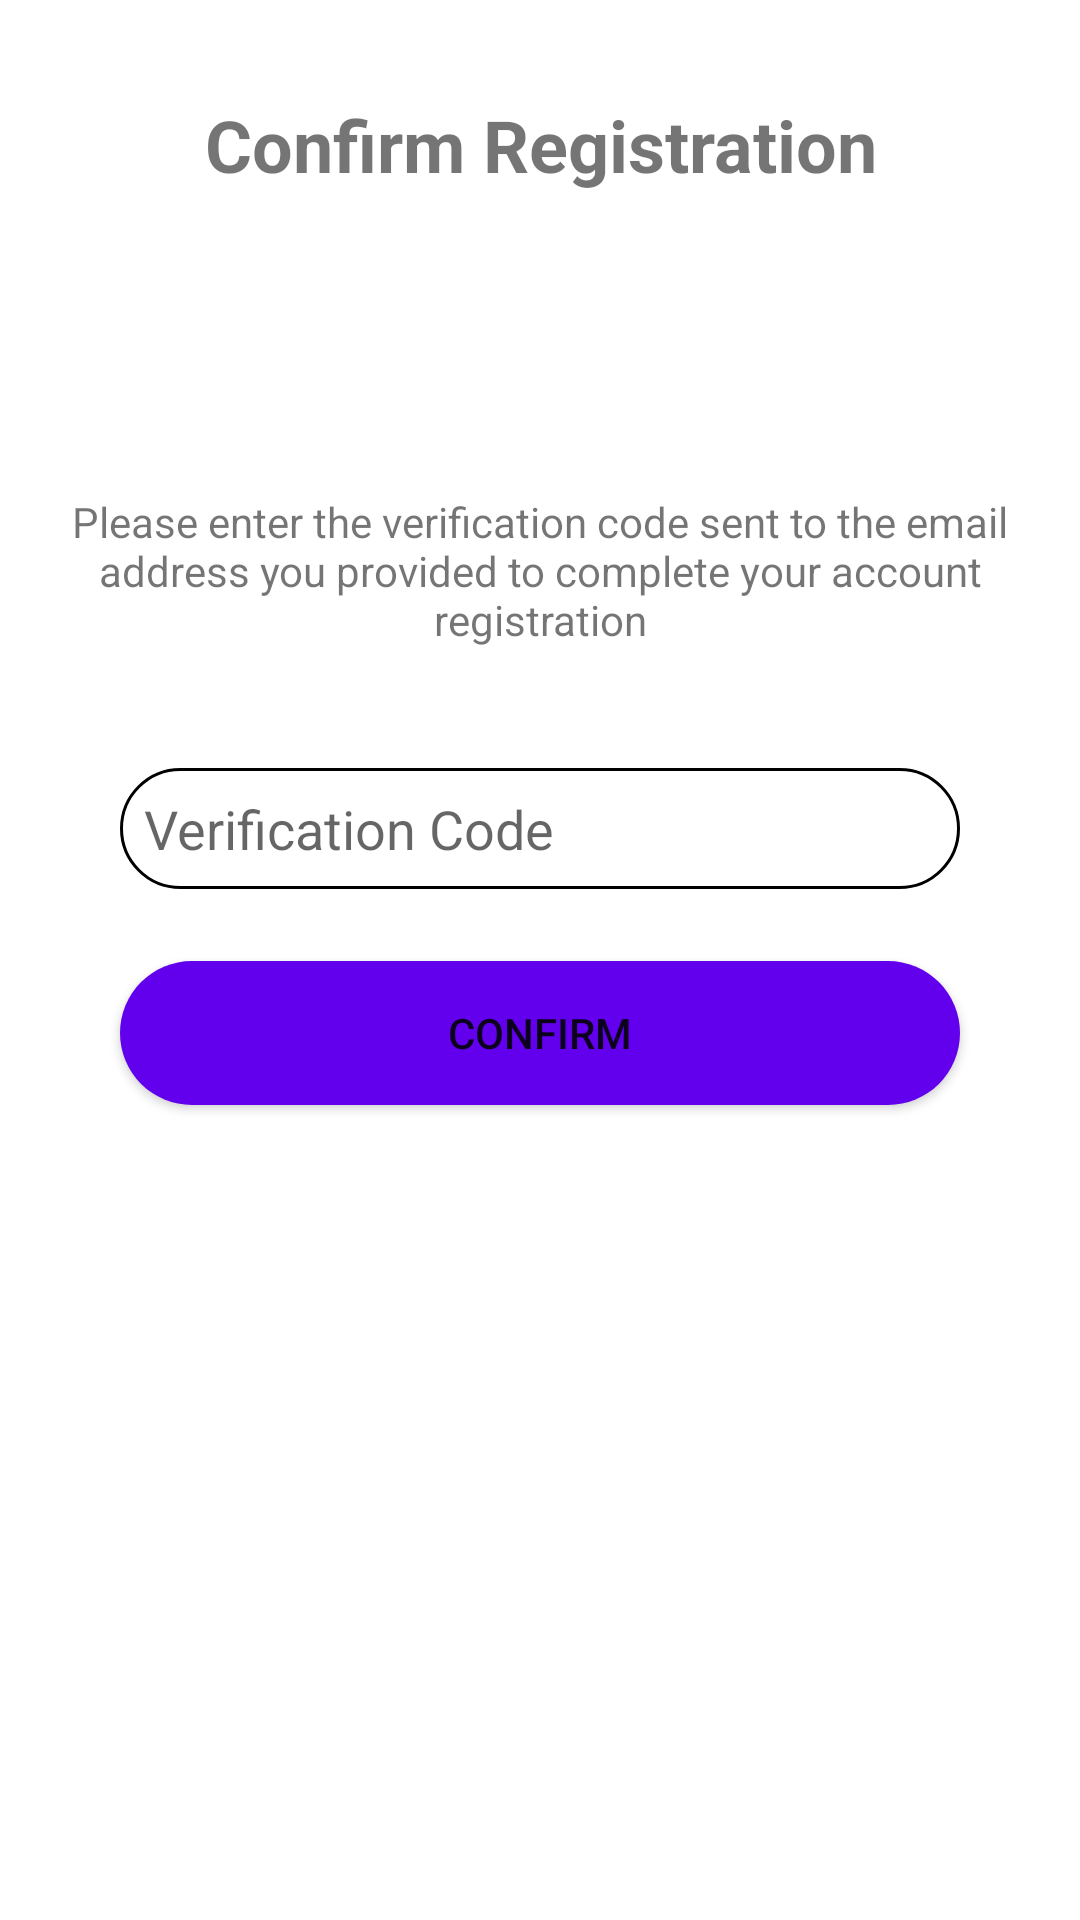

Here is an Android app screen rendered from its layout file. Give the layout XML and the strings, colors and styles it references.
<!-- AndroidManifest.xml: application theme Theme.NeedToFeed -->
<!-- res/layout/fragment_register_confirmation.xml -->
<?xml version="1.0" encoding="utf-8"?>
<androidx.constraintlayout.widget.ConstraintLayout xmlns:android="http://schemas.android.com/apk/res/android"
    android:layout_width="match_parent"
    android:layout_height="match_parent"
    xmlns:app="http://schemas.android.com/apk/res-auto">

    <TextView
        android:id="@+id/title_register_confirm"
        android:layout_width="match_parent"
        android:layout_height="wrap_content"
        android:layout_margin="32dp"
        app:layout_constraintStart_toStartOf="parent"
        app:layout_constraintEnd_toEndOf="parent"
        app:layout_constraintTop_toTopOf="parent"
        android:text="@string/title_register_confirm"
        android:textStyle="bold"
        android:textSize="24sp"
        android:textAlignment="center"
        android:gravity="center"/>

    <TextView
        android:id="@+id/register_confirm_prompt"
        android:layout_width="match_parent"
        android:layout_height="wrap_content"
        android:layout_marginTop="100dp"
        app:layout_constraintTop_toBottomOf="@+id/title_register_confirm"
        android:text="@string/register_confirm_prompt"
        android:textAlignment="center"
        android:gravity="center"/>

    <androidx.appcompat.widget.AppCompatEditText
        android:id="@+id/register_confirm_input_code"
        android:layout_width="280dp"
        android:layout_height="wrap_content"
        android:layout_marginTop="40dp"
        app:layout_constraintTop_toBottomOf="@+id/register_confirm_prompt"
        app:layout_constraintStart_toStartOf="parent"
        app:layout_constraintEnd_toEndOf="parent"
        android:padding="8dp"
        android:background="@drawable/rounded_button_transparent"
        android:hint="@string/hint_verification_code"
        android:inputType="number" />

    <androidx.appcompat.widget.AppCompatButton
        android:id="@+id/btn_register_confirm"
        android:layout_width="280dp"
        android:layout_height="wrap_content"
        android:layout_marginTop="24dp"
        app:layout_constraintTop_toBottomOf="@+id/register_confirm_input_code"
        app:layout_constraintStart_toStartOf="parent"
        app:layout_constraintEnd_toEndOf="parent"
        android:background="@drawable/rounded_button_purple"
        android:text="@string/lbl_register_confirm"/>
</androidx.constraintlayout.widget.ConstraintLayout>
<!-- resources referenced by this layout -->
<resources>
  <!-- drawable rounded_button_purple (drawable) -->
  <?xml version="1.0" encoding="utf-8"?>
  <shape xmlns:android="http://schemas.android.com/apk/res/android"
      android:shape="rectangle">
      <solid android:color="@color/purple_500" />
      <corners android:radius="30dp" />
  </shape>
  <!-- drawable rounded_button_transparent (drawable) -->
  <?xml version="1.0" encoding="utf-8"?>
  <shape xmlns:android="http://schemas.android.com/apk/res/android"
      android:shape="rectangle">
      <stroke android:color="@android:color/black" android:width="1dp" />
      <corners android:radius="30dp" />
  </shape>
  <string name="hint_verification_code">Verification Code</string>
  <string name="lbl_register_confirm">Confirm</string>
  <string name="register_confirm_prompt">Please enter the verification code sent to the email address you provided to complete your account registration</string>
  <string name="title_register_confirm">Confirm Registration</string>
  <style name="Theme.NeedToFeed" parent="Theme.MaterialComponents.DayNight.NoActionBar">
          
          <item name="colorPrimary">@color/purple_500</item>
          <item name="colorPrimaryVariant">@color/purple_700</item>
          <item name="colorOnPrimary">@color/white</item>
          
          <item name="colorSecondary">@color/teal_200</item>
          <item name="colorSecondaryVariant">@color/teal_700</item>
          <item name="colorOnSecondary">@color/black</item>
          
          <item name="android:statusBarColor" tools:targetApi="l">?attr/colorPrimaryVariant</item>
          
      </style>
  <color name="purple_500">#FF6200EE</color>
  <color name="purple_700">#FF3700B3</color>
  <color name="white">#FFFFFFFF</color>
  <color name="teal_200">#FF03DAC5</color>
  <color name="teal_700">#FF018786</color>
  <color name="black">#FF000000</color>
</resources>
